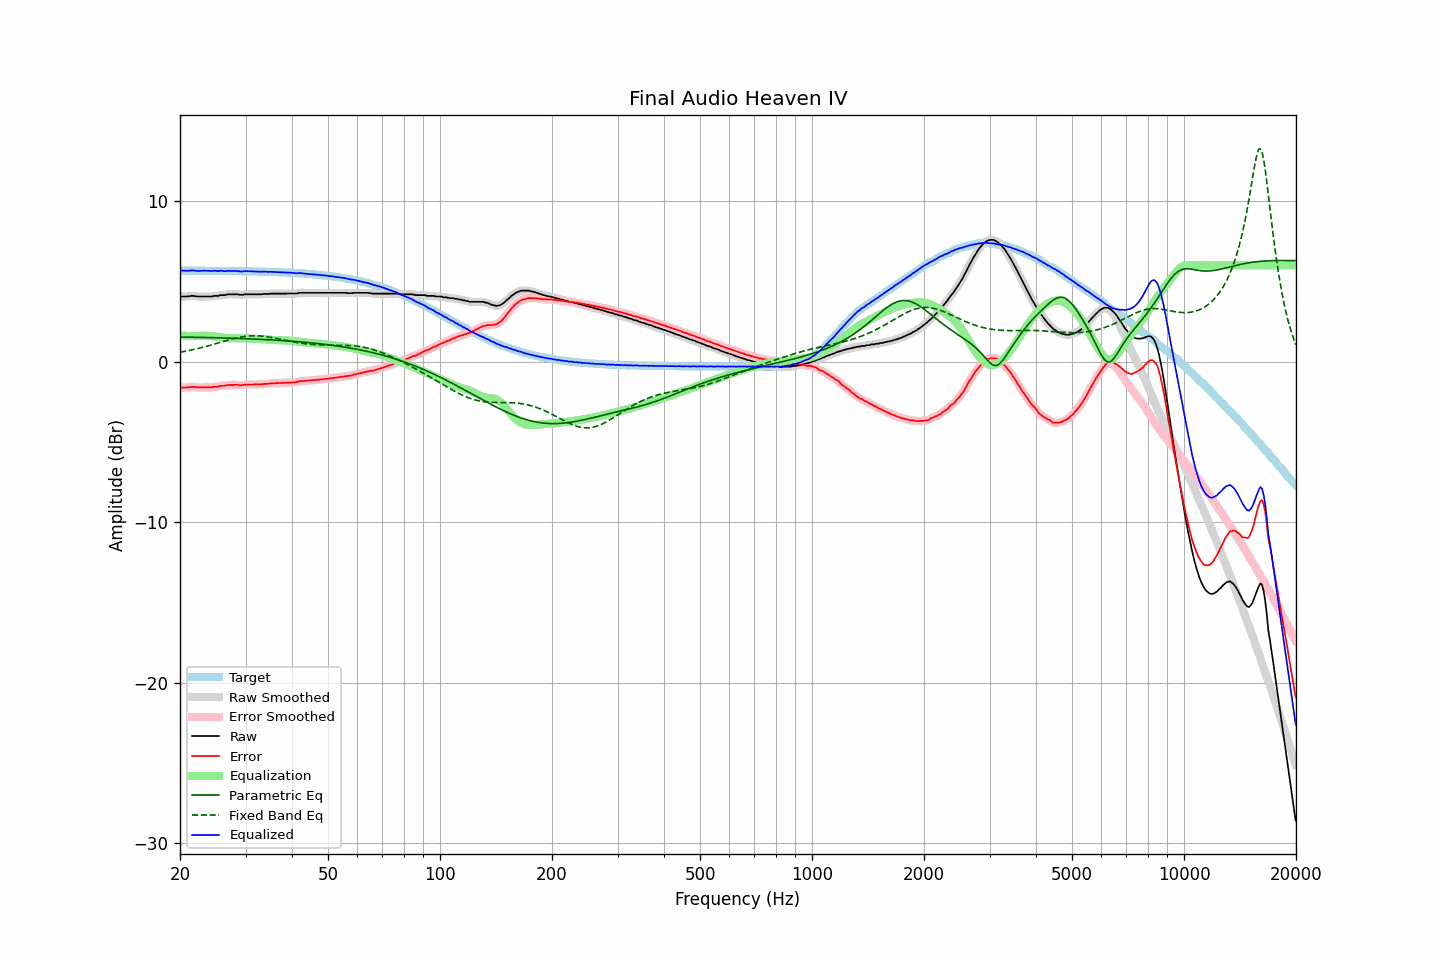

The file beside this chart, header and first rows:
frequency, raw, error, smoothed, error_smoothed, equalization, parametric_eq, fixed_band_eq, equalized_raw, equalized_smoothed, target
20.00, 4.03, -1.65, 4.03, -1.64, 1.64, 1.53, 0.59, 5.67, 5.68, 5.67
20.20, 4.06, -1.62, 4.04, -1.63, 1.63, 1.53, 0.60, 5.68, 5.67, 5.67
20.40, 4.06, -1.61, 4.05, -1.62, 1.62, 1.53, 0.62, 5.67, 5.67, 5.67
20.61, 4.06, -1.61, 4.06, -1.61, 1.61, 1.53, 0.64, 5.66, 5.67, 5.67
20.81, 4.06, -1.61, 4.06, -1.61, 1.60, 1.53, 0.66, 5.66, 5.66, 5.67
21.02, 4.07, -1.60, 4.07, -1.60, 1.60, 1.53, 0.68, 5.66, 5.66, 5.67
21.23, 4.08, -1.59, 4.08, -1.59, 1.59, 1.52, 0.70, 5.67, 5.67, 5.67
21.44, 4.10, -1.57, 4.09, -1.58, 1.59, 1.52, 0.72, 5.68, 5.68, 5.67
21.66, 4.10, -1.57, 4.09, -1.57, 1.59, 1.52, 0.74, 5.68, 5.68, 5.67
21.87, 4.09, -1.58, 4.09, -1.58, 1.59, 1.52, 0.77, 5.67, 5.68, 5.67
22.09, 4.08, -1.59, 4.07, -1.59, 1.59, 1.52, 0.79, 5.67, 5.66, 5.67
22.31, 4.06, -1.61, 4.06, -1.60, 1.59, 1.51, 0.81, 5.65, 5.66, 5.67
22.54, 4.06, -1.61, 4.06, -1.61, 1.60, 1.51, 0.84, 5.66, 5.66, 5.66
22.76, 4.06, -1.61, 4.05, -1.61, 1.61, 1.51, 0.86, 5.66, 5.66, 5.66
22.99, 4.06, -1.61, 4.06, -1.61, 1.61, 1.51, 0.89, 5.67, 5.67, 5.66
23.22, 4.06, -1.61, 4.06, -1.61, 1.61, 1.51, 0.91, 5.67, 5.67, 5.66
23.45, 4.06, -1.61, 4.06, -1.61, 1.61, 1.50, 0.94, 5.67, 5.67, 5.66
23.69, 4.06, -1.61, 4.06, -1.61, 1.61, 1.50, 0.97, 5.66, 5.66, 5.66
23.92, 4.06, -1.60, 4.05, -1.61, 1.60, 1.50, 1.00, 5.66, 5.65, 5.66
24.16, 4.06, -1.60, 4.06, -1.60, 1.60, 1.50, 1.02, 5.65, 5.65, 5.66
24.40, 4.06, -1.60, 4.07, -1.59, 1.59, 1.49, 1.05, 5.64, 5.66, 5.66
24.65, 4.10, -1.56, 4.08, -1.58, 1.58, 1.49, 1.08, 5.67, 5.66, 5.66
24.89, 4.10, -1.56, 4.09, -1.57, 1.57, 1.49, 1.11, 5.66, 5.66, 5.66
25.14, 4.10, -1.56, 4.10, -1.55, 1.56, 1.49, 1.14, 5.65, 5.66, 5.66
25.39, 4.10, -1.56, 4.11, -1.54, 1.54, 1.48, 1.17, 5.64, 5.65, 5.65
25.65, 4.15, -1.51, 4.13, -1.52, 1.53, 1.48, 1.20, 5.67, 5.66, 5.65
25.91, 4.15, -1.51, 4.14, -1.51, 1.51, 1.48, 1.23, 5.66, 5.65, 5.65
26.16, 4.15, -1.51, 4.15, -1.50, 1.50, 1.48, 1.26, 5.65, 5.65, 5.65
26.43, 4.15, -1.51, 4.16, -1.49, 1.49, 1.47, 1.29, 5.63, 5.64, 5.65
26.69, 4.18, -1.47, 4.17, -1.48, 1.48, 1.47, 1.32, 5.65, 5.65, 5.65
26.96, 4.20, -1.45, 4.19, -1.46, 1.46, 1.47, 1.35, 5.66, 5.65, 5.65
27.23, 4.20, -1.45, 4.20, -1.45, 1.46, 1.46, 1.37, 5.65, 5.65, 5.65
27.50, 4.20, -1.45, 4.20, -1.45, 1.45, 1.46, 1.40, 5.65, 5.65, 5.65
27.77, 4.20, -1.45, 4.20, -1.45, 1.45, 1.46, 1.43, 5.65, 5.65, 5.64
28.05, 4.20, -1.45, 4.20, -1.44, 1.45, 1.45, 1.45, 5.65, 5.65, 5.64
28.33, 4.20, -1.45, 4.19, -1.45, 1.45, 1.45, 1.47, 5.65, 5.65, 5.64
28.62, 4.20, -1.44, 4.19, -1.45, 1.45, 1.45, 1.50, 5.65, 5.64, 5.64
28.90, 4.17, -1.47, 4.17, -1.47, 1.45, 1.44, 1.52, 5.62, 5.63, 5.64
29.19, 4.17, -1.47, 4.17, -1.47, 1.45, 1.44, 1.54, 5.62, 5.62, 5.64
29.48, 4.17, -1.47, 4.17, -1.46, 1.45, 1.44, 1.55, 5.62, 5.62, 5.63
29.78, 4.20, -1.44, 4.19, -1.45, 1.45, 1.43, 1.57, 5.64, 5.63, 5.63
30.08, 4.20, -1.44, 4.19, -1.44, 1.45, 1.43, 1.58, 5.64, 5.64, 5.63
30.38, 4.20, -1.43, 4.20, -1.43, 1.44, 1.42, 1.59, 5.64, 5.64, 5.63
30.68, 4.20, -1.43, 4.20, -1.43, 1.43, 1.42, 1.60, 5.63, 5.63, 5.63
30.99, 4.20, -1.43, 4.20, -1.43, 1.43, 1.42, 1.61, 5.62, 5.62, 5.62
31.30, 4.20, -1.43, 4.20, -1.43, 1.43, 1.41, 1.61, 5.62, 5.62, 5.62
31.61, 4.20, -1.43, 4.20, -1.43, 1.42, 1.41, 1.61, 5.62, 5.62, 5.62
31.93, 4.20, -1.42, 4.20, -1.42, 1.42, 1.40, 1.61, 5.62, 5.62, 5.62
32.24, 4.20, -1.42, 4.20, -1.42, 1.42, 1.40, 1.61, 5.62, 5.62, 5.62
32.57, 4.20, -1.42, 4.19, -1.42, 1.42, 1.39, 1.60, 5.61, 5.61, 5.61
32.89, 4.20, -1.42, 4.20, -1.41, 1.41, 1.39, 1.60, 5.61, 5.61, 5.61
33.22, 4.20, -1.41, 4.20, -1.41, 1.40, 1.38, 1.59, 5.60, 5.61, 5.61
33.55, 4.22, -1.39, 4.21, -1.40, 1.40, 1.38, 1.58, 5.61, 5.61, 5.61
33.89, 4.22, -1.39, 4.21, -1.39, 1.39, 1.37, 1.57, 5.60, 5.60, 5.60
34.23, 4.22, -1.38, 4.22, -1.38, 1.38, 1.37, 1.55, 5.60, 5.60, 5.60
34.57, 4.22, -1.38, 4.22, -1.37, 1.37, 1.36, 1.54, 5.59, 5.59, 5.60
34.92, 4.24, -1.36, 4.23, -1.36, 1.37, 1.36, 1.52, 5.60, 5.59, 5.59
35.27, 4.24, -1.35, 4.23, -1.36, 1.36, 1.35, 1.50, 5.59, 5.59, 5.59
35.62, 4.24, -1.35, 4.24, -1.35, 1.35, 1.35, 1.48, 5.59, 5.59, 5.59
35.97, 4.24, -1.35, 4.24, -1.35, 1.35, 1.34, 1.46, 5.58, 5.58, 5.58
... 635 more rows
